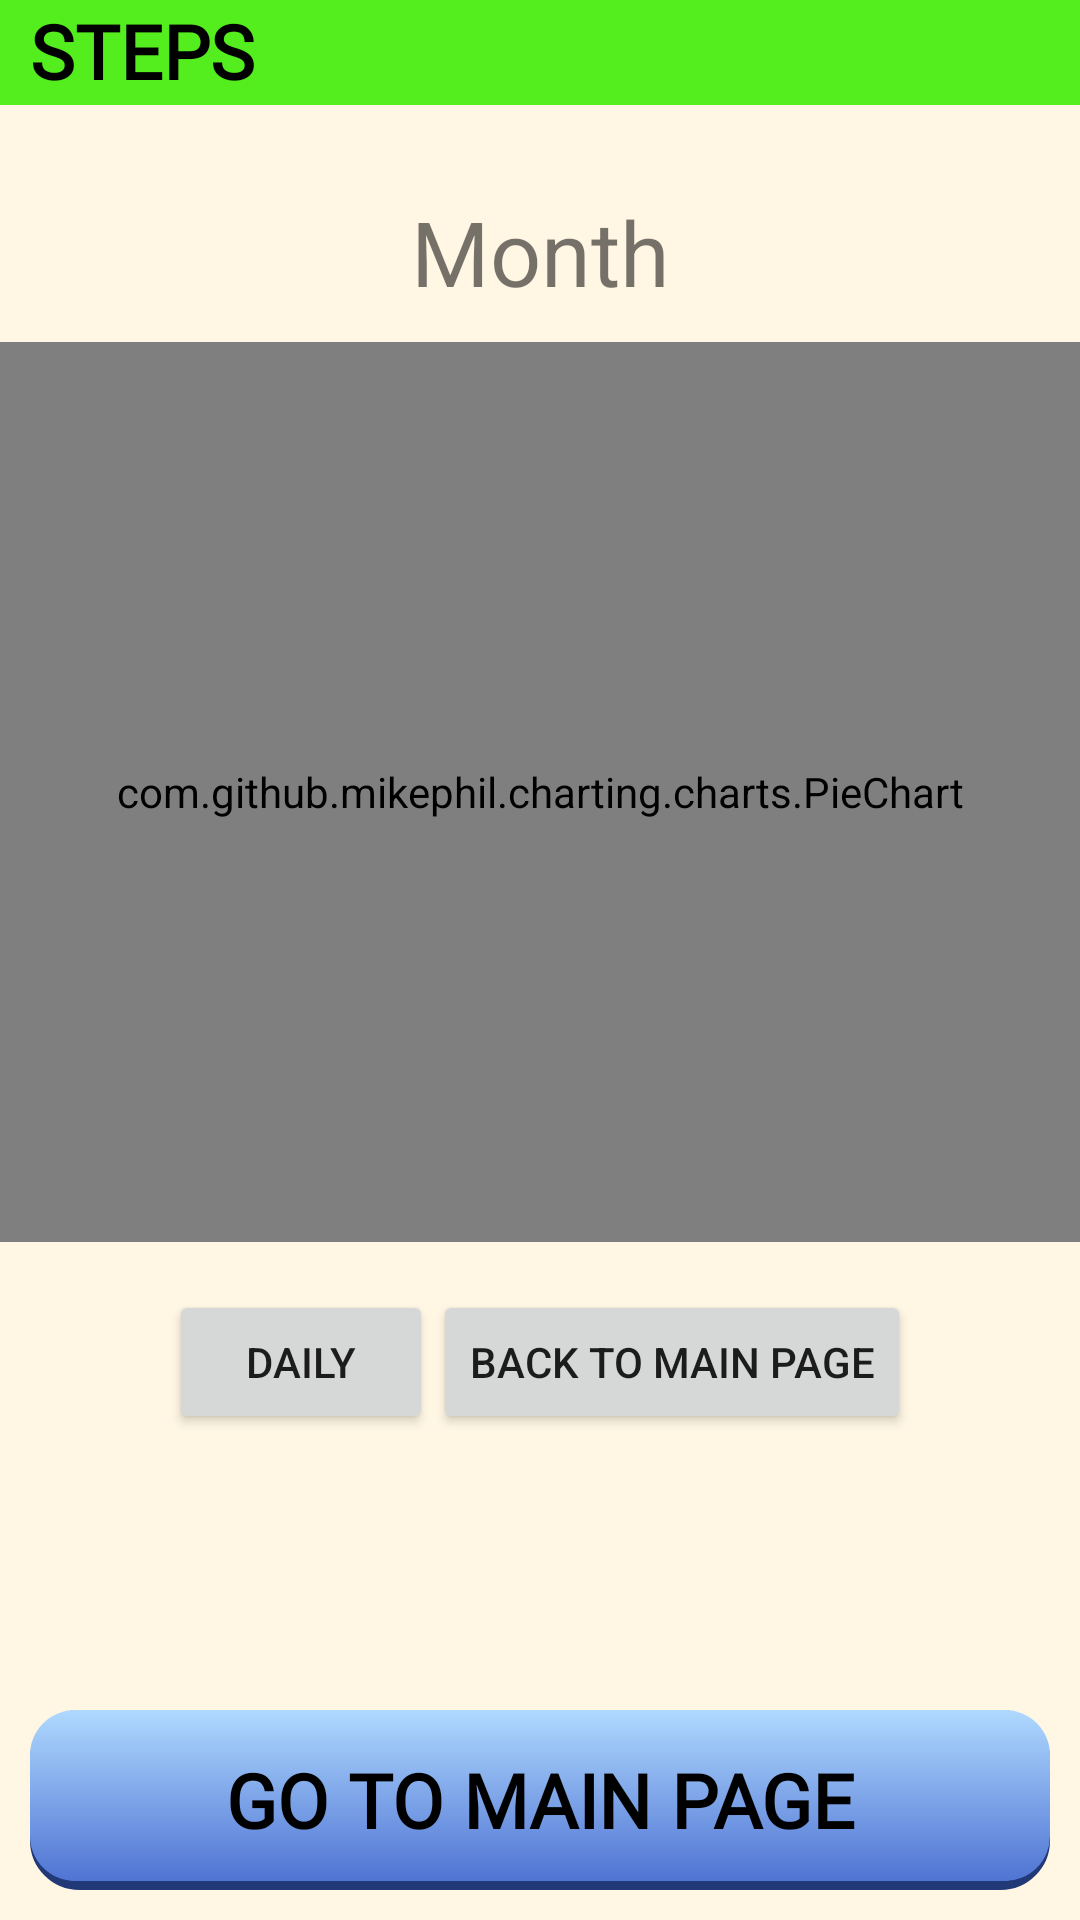

This screen was rendered from an Android layout file. Write that file and the resources it references.
<!-- AndroidManifest.xml: application theme Theme.SeniorMonitoringApp -->
<!-- res/layout/fragment_monthly_steps.xml -->
<?xml version="1.0" encoding="utf-8"?>
<androidx.constraintlayout.widget.ConstraintLayout xmlns:android="http://schemas.android.com/apk/res/android"
    xmlns:app="http://schemas.android.com/apk/res-auto"
    xmlns:tools="http://schemas.android.com/tools"
    android:layout_width="match_parent"
    android:layout_height="match_parent"
    tools:context=".StepsFragment">

    
    <RelativeLayout
        android:layout_width="match_parent"
        android:layout_height="35dp"
        android:background="@color/green_header"
        app:layout_constraintEnd_toEndOf="parent"
        app:layout_constraintStart_toStartOf="parent"
        app:layout_constraintTop_toTopOf="parent">

        <TextView
            style="@style/MainPageNavButtonText"
            android:layout_width="wrap_content"
            android:layout_height="match_parent"
            android:paddingLeft="10dp"
            android:text="@string/steps" />

        <ImageView
            android:layout_width="30dp"
            android:layout_height="match_parent"
            android:layout_alignParentRight="true"
            android:src="@drawable/ic_walking_person" />
    </RelativeLayout>
    <TextView
        android:id="@+id/currentDateTextView"
        android:layout_width="0dp"
        android:layout_height="wrap_content"
        android:layout_marginStart="70dp"
        android:layout_marginEnd="70dp"
        android:layout_marginBottom="10dp"
        android:text="Month"
        android:textAlignment="center"
        android:textSize="30sp"
        app:layout_constraintBottom_toTopOf="@+id/stepsPieChart"
        app:layout_constraintEnd_toEndOf="parent"
        app:layout_constraintStart_toStartOf="parent" />
    <com.github.mikephil.charting.charts.PieChart
        android:id="@+id/stepsPieChart"
        android:layout_width="match_parent"
        android:layout_height="300dp"
        app:layout_constraintBottom_toTopOf="@+id/buttonsLayout"
        app:layout_constraintEnd_toEndOf="parent"
        app:layout_constraintStart_toStartOf="parent"
        android:layout_marginTop="16dp" />
    <LinearLayout
        android:id="@+id/buttonsLayout"
        android:layout_width="match_parent"
        android:layout_height="wrap_content"
        android:layout_alignParentBottom="true"
        android:layout_marginBottom="76dp"
        android:gravity="center"
        android:orientation="horizontal"
        app:layout_constraintBottom_toTopOf="@+id/maingpage_button"
        app:layout_constraintEnd_toEndOf="parent"
        app:layout_constraintStart_toStartOf="parent"
        android:padding="16dp">

        <Button
            android:id="@+id/dailyButton"
            android:layout_width="wrap_content"
            android:layout_height="wrap_content"
            android:text="Daily" />

        <Button
            android:id="@+id/backButton"
            android:layout_width="wrap_content"
            android:layout_height="wrap_content"
            android:text="Back to Main Page" />
    </LinearLayout>

    <ProgressBar
        android:id="@+id/progressBar"
        android:layout_width="wrap_content"
        android:layout_height="wrap_content"
        android:layout_centerInParent="true"
        android:visibility="gone" />
    
    <Button
        android:id="@+id/maingpage_button"
        style="@style/MainPageButton"
        android:background="@drawable/button_blue_soft"
        app:layout_constraintBottom_toBottomOf="parent"
        app:layout_constraintEnd_toEndOf="parent"
        app:layout_constraintStart_toStartOf="parent" />
</androidx.constraintlayout.widget.ConstraintLayout>
<!-- resources referenced by this layout -->
<resources>
  <color name="green_header">#54EE1E</color>
  <!-- drawable button_blue_soft (drawable) -->
  <?xml version="1.0" encoding="utf-8"?>
  <selector xmlns:android="http://schemas.android.com/apk/res/android">
      <item android:state_pressed="true" android:drawable="@drawable/gradient_bluesoft_pressed" />
      <item android:drawable="@drawable/gradient_bluesoft" />
  </selector>
  <string name="steps">STEPS</string>
  <style name="MainPageButton">
          <item name="android:layout_width">match_parent</item>
          <item name="android:layout_height">60dp</item>
          <item name="android:fontFamily">@font/lexend</item>
          <item name="android:paddingTop">0dp</item>
          <item name="android:textAlignment">center</item>
          <item name="android:textColor">@color/black</item>
          <item name="android:textFontWeight">600</item>
          <item name="android:textSize">25sp</item>
          <item name="android:layout_marginHorizontal">10dp</item>
          <item name="android:layout_marginBottom">10dp</item>
          <item name="android:background">@drawable/gradient_bluesoft</item>
          <item name="android:text">@string/go_to_main_page</item>
      </style>
  <style name="MainPageNavButtonText">
          <item name="android:layout_width">match_parent</item>
          <item name="android:layout_height">wrap_content</item>
          <item name="android:fontFamily">@font/lexend</item>
          <item name="android:paddingTop">0dp</item>
          <item name="android:textAlignment">center</item>
          <item name="android:textColor">@color/black</item>
          <item name="android:textFontWeight">600</item>
          <item name="android:textSize">25sp</item>
      </style>
  <style name="Theme.SeniorMonitoringApp" parent="Base.Theme.SeniorMonitoringApp" />
  <!-- drawable gradient_bluesoft_pressed (drawable) -->
  <?xml version="1.0" encoding="utf-8"?>
  <layer-list xmlns:android="http://schemas.android.com/apk/res/android">
  <item>
      <shape>
          <corners
              android:radius="15dp"/>
          <stroke
              android:width="3dp"
              android:color="#213976">
          </stroke>
      </shape>
  </item>
  <item android:bottom="3dp">
      <shape>
          <corners
              android:radius="15dp"/>
          <gradient
              android:startColor="#4F74D3"
              android:endColor="#213976"
              android:type="linear"
              android:angle="-90"/>
      </shape>
  </item>
  </layer-list>
  <!-- drawable gradient_bluesoft (drawable) -->
  <?xml version="1.0" encoding="utf-8"?>
  <layer-list xmlns:android="http://schemas.android.com/apk/res/android">
  <item>
      <shape>
          <corners
              android:radius="15dp"/>
          <stroke
              android:width="3dp"
              android:color="#213976">
          </stroke>
      </shape>
  </item>
  <item android:bottom="3dp">
      <shape>
          <corners
              android:radius="15dp"/>
          <gradient
              android:startColor="#AFD9FF"
              android:endColor="#4F74D3"
              android:type="linear"
              android:angle="-90"/>
      </shape>
  </item>
  </layer-list>
  <color name="black">#FF000000</color>
  <string name="go_to_main_page">GO TO MAIN PAGE</string>
  <style name="Base.Theme.SeniorMonitoringApp" parent="Theme.AppCompat.DayNight.NoActionBar">
          <item name="android:windowBackground">@color/page_background</item>
          <item name="android:statusBarColor">#000000</item>
          
          
      </style>
  <color name="page_background">#FFF7E4</color>
</resources>
